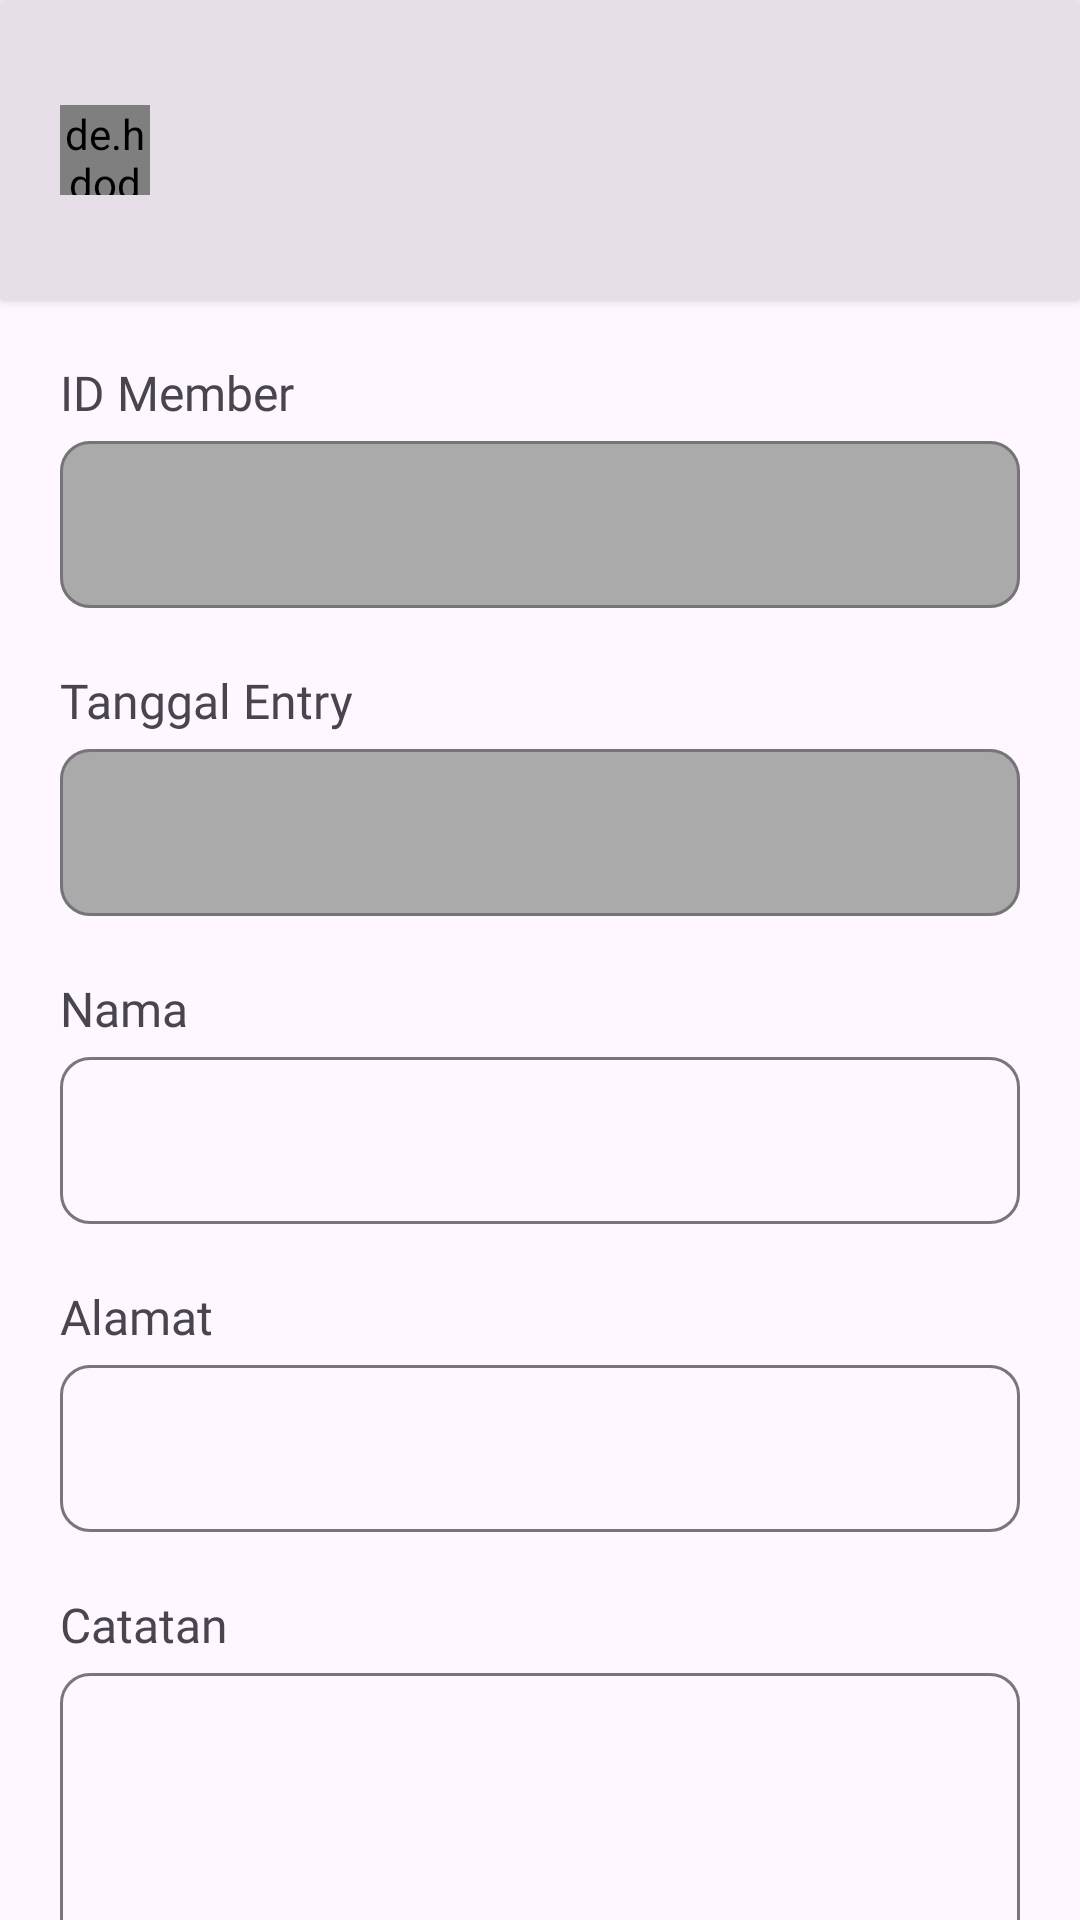

This screen was rendered from an Android layout file. Write that file and the resources it references.
<!-- AndroidManifest.xml: application theme Theme.TomSnacks -->
<!-- res/layout/activity_add_member.xml -->
<?xml version="1.0" encoding="utf-8"?>
<androidx.core.widget.NestedScrollView xmlns:android="http://schemas.android.com/apk/res/android"
    xmlns:app="http://schemas.android.com/apk/res-auto"
    xmlns:tools="http://schemas.android.com/tools"
    android:layout_width="match_parent"
    android:layout_height="match_parent"
    android:fillViewport="true"
    tools:context=".ui.members.AddMemberActivity">

    <androidx.constraintlayout.widget.ConstraintLayout
        android:layout_width="match_parent"
        android:layout_height="match_parent"
        android:paddingBottom="80dp">

        <androidx.cardview.widget.CardView
            android:id="@+id/cv_top"
            android:layout_width="match_parent"
            android:layout_height="100dp"
            app:cardBackgroundColor="@color/purple"
            app:layout_constraintTop_toTopOf="parent">

            <de.hdodenhof.circleimageview.CircleImageView
                android:id="@+id/iv_profile"
                android:layout_width="30dp"
                android:layout_height="30dp"
                android:layout_gravity="center_vertical"
                android:layout_margin="20dp"
                android:src="@color/black" />

        </androidx.cardview.widget.CardView>

        <TextView
            android:id="@+id/tv_idmember"
            android:layout_width="wrap_content"
            android:layout_height="wrap_content"
            android:layout_margin="20dp"
            android:fontFamily="@font/poppins"
            android:text="ID Member"
            android:textSize="16sp"
            app:layout_constraintStart_toStartOf="parent"
            app:layout_constraintTop_toBottomOf="@id/cv_top" />

        <com.google.android.material.textfield.TextInputLayout
            android:id="@+id/tl_id_member"
            android:layout_width="match_parent"
            android:layout_height="wrap_content"
            android:layout_marginHorizontal="20dp"
            android:enabled="false"
            app:boxBackgroundColor="@android:color/darker_gray"
            app:boxBackgroundMode="outline"
            app:boxCornerRadiusBottomEnd="10dp"
            app:boxCornerRadiusBottomStart="10dp"
            app:boxCornerRadiusTopEnd="10dp"
            app:boxCornerRadiusTopStart="10dp"
            app:layout_constraintTop_toBottomOf="@id/tv_idmember">

            <EditText
                android:id="@+id/et_id_member"
                android:layout_width="match_parent"
                android:layout_height="match_parent"
                android:enabled="false"
                android:fontFamily="@font/poppins"
                android:textColor="@color/white" />

        </com.google.android.material.textfield.TextInputLayout>

        <TextView
            android:id="@+id/tv_tanggal_entry"
            android:layout_width="wrap_content"
            android:layout_height="wrap_content"
            android:layout_margin="20dp"
            android:fontFamily="@font/poppins"
            android:text="Tanggal Entry"
            android:textSize="16sp"
            app:layout_constraintStart_toStartOf="parent"
            app:layout_constraintTop_toBottomOf="@id/tl_id_member" />

        <com.google.android.material.textfield.TextInputLayout
            android:id="@+id/tl_tanggal"
            android:layout_width="match_parent"
            android:layout_height="wrap_content"
            android:layout_marginHorizontal="20dp"
            android:enabled="false"
            app:boxBackgroundColor="@android:color/darker_gray"
            app:boxBackgroundMode="outline"
            app:boxCornerRadiusBottomEnd="10dp"
            app:boxCornerRadiusBottomStart="10dp"
            app:boxCornerRadiusTopEnd="10dp"
            app:boxCornerRadiusTopStart="10dp"
            app:layout_constraintTop_toBottomOf="@id/tv_tanggal_entry">

            <EditText
                android:id="@+id/et_tanggal"
                android:layout_width="match_parent"
                android:layout_height="match_parent"
                android:enabled="false"
                android:fontFamily="@font/poppins"
                android:textColor="@color/white" />

        </com.google.android.material.textfield.TextInputLayout>

        <TextView
            android:id="@+id/tv_nama"
            android:layout_width="wrap_content"
            android:layout_height="wrap_content"
            android:layout_margin="20dp"
            android:fontFamily="@font/poppins"
            android:text="Nama"
            android:textSize="16sp"
            app:layout_constraintStart_toStartOf="parent"
            app:layout_constraintTop_toBottomOf="@id/tl_tanggal" />

        <com.google.android.material.textfield.TextInputLayout
            android:id="@+id/tl_nama"
            android:layout_width="match_parent"
            android:layout_height="wrap_content"
            android:layout_marginHorizontal="20dp"
            app:boxBackgroundMode="outline"
            app:boxCornerRadiusBottomEnd="10dp"
            app:boxCornerRadiusBottomStart="10dp"
            app:boxCornerRadiusTopEnd="10dp"
            app:boxCornerRadiusTopStart="10dp"
            app:layout_constraintTop_toBottomOf="@id/tv_nama">

            <EditText
                android:id="@+id/et_nama"
                android:layout_width="match_parent"
                android:layout_height="match_parent"
                android:fontFamily="@font/poppins"
                android:inputType="text" />

        </com.google.android.material.textfield.TextInputLayout>

        <TextView
            android:id="@+id/tv_alamat"
            android:layout_width="wrap_content"
            android:layout_height="wrap_content"
            android:layout_margin="20dp"
            android:fontFamily="@font/poppins"
            android:text="Alamat"
            android:textSize="16sp"
            app:layout_constraintStart_toStartOf="parent"
            app:layout_constraintTop_toBottomOf="@id/tl_nama" />

        <com.google.android.material.textfield.TextInputLayout
            android:id="@+id/tl_alamat"
            android:layout_width="match_parent"
            android:layout_height="wrap_content"
            android:layout_marginHorizontal="20dp"
            app:boxBackgroundMode="outline"
            app:boxCornerRadiusBottomEnd="10dp"
            app:boxCornerRadiusBottomStart="10dp"
            app:boxCornerRadiusTopEnd="10dp"
            app:boxCornerRadiusTopStart="10dp"
            app:layout_constraintTop_toBottomOf="@id/tv_alamat">

            <EditText
                android:id="@+id/et_alamat"
                android:layout_width="match_parent"
                android:layout_height="match_parent"
                android:fontFamily="@font/poppins"
                android:inputType="text" />

        </com.google.android.material.textfield.TextInputLayout>

        <TextView
            android:id="@+id/tv_catatan"
            android:layout_width="wrap_content"
            android:layout_height="wrap_content"
            android:layout_margin="20dp"
            android:fontFamily="@font/poppins"
            android:text="Catatan"
            android:textSize="16sp"
            app:layout_constraintStart_toStartOf="parent"
            app:layout_constraintTop_toBottomOf="@id/tl_alamat" />

        <com.google.android.material.textfield.TextInputLayout
            android:id="@+id/tl_catatan"
            android:layout_width="match_parent"
            android:layout_height="110dp"
            android:layout_marginHorizontal="20dp"
            app:boxBackgroundMode="outline"
            app:boxCornerRadiusBottomEnd="10dp"
            app:boxCornerRadiusBottomStart="10dp"
            app:boxCornerRadiusTopEnd="10dp"
            app:boxCornerRadiusTopStart="10dp"
            app:layout_constraintTop_toBottomOf="@id/tv_catatan">

            <EditText
                android:id="@+id/et_catatan"
                android:layout_width="match_parent"
                android:layout_height="match_parent"
                android:gravity="start"
                android:fontFamily="@font/poppins"
                android:inputType="textMultiLine" />

        </com.google.android.material.textfield.TextInputLayout>

        <com.google.android.material.button.MaterialButton
            android:id="@+id/btn_insert_member"
            android:layout_width="wrap_content"
            android:layout_height="wrap_content"
            android:layout_marginTop="40dp"
            android:layout_marginEnd="20dp"
            android:fontFamily="@font/poppins"
            android:text="Simpan"
            app:backgroundTint="@android:color/darker_gray"
            app:cornerRadius="10dp"
            app:layout_constraintEnd_toEndOf="parent"
            app:layout_constraintTop_toBottomOf="@id/tl_catatan" />

    </androidx.constraintlayout.widget.ConstraintLayout>

</androidx.core.widget.NestedScrollView>
<!-- resources referenced by this layout -->
<resources>
  <color name="black">#FF000000</color>
  <color name="purple">#E7DFE8</color>
  <color name="white">#FFFFFFFF</color>
  <style name="Theme.TomSnacks" parent="Base.Theme.TomSnacks" />
  <style name="Base.Theme.TomSnacks" parent="Theme.Material3.DayNight.NoActionBar">
          
          
          <item name="android:statusBarColor">@color/black30</item>
      </style>
  <color name="black30">#4D000000</color>
</resources>
